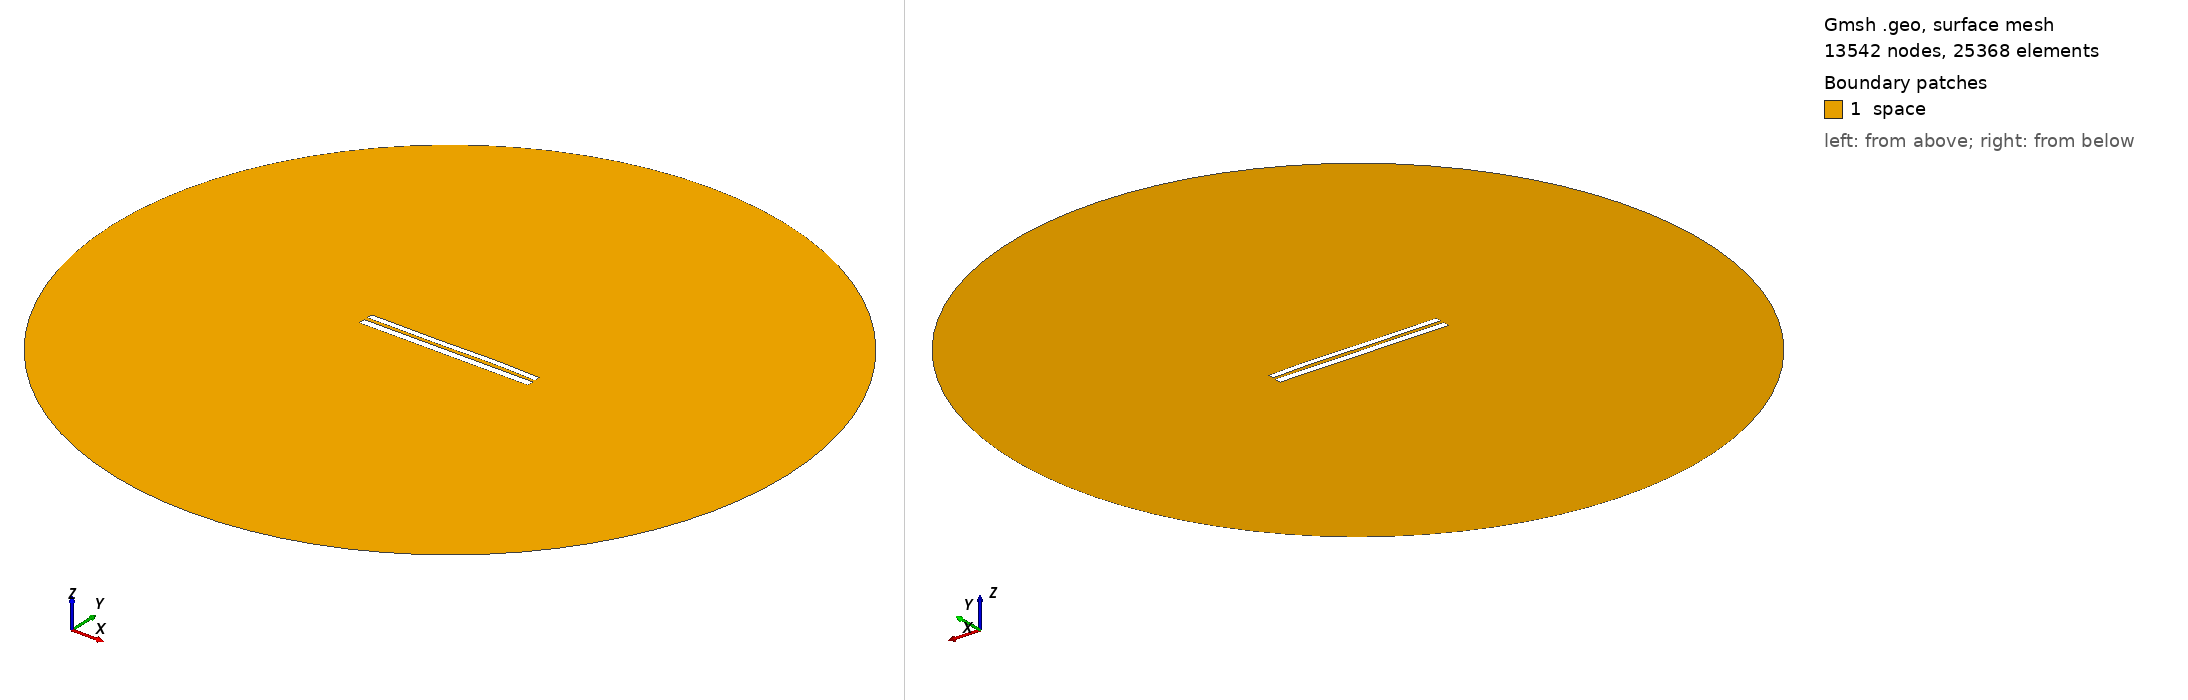

Gmsh geometry script, surface-meshed: 13542 nodes, 25368 surface elements. Boundary patches (legend numbers): 1 space. Left view from above one corner, right view from below the opposite corner. Legend entries are the model's physical surfaces. The drawing asked Gmsh for element sizes between 1% and 20% of the model's largest extent; the script's own settings can give other sizes.

=== 7829.geo (drawn) ===
//---------------------------------------
// Geometry kernel
//---------------------------------------

SetFactory("OpenCASCADE");



//---------------------------------------
// Parameters of the geometry
//---------------------------------------

// Overetch of the upper plate
overetch = 0.25;

// Distance between the plates
distance = 2.0;

// Discretization over the x axis (for the deformation)
nx = 50; 

// Length of the plate
L = 100 - overetch; 

// Number of modes
n = 4; 

// 1st mode coefficient
coeff(1) = 0.0;
beta(1) = 0.596864 * 3.1415926535 / L;

// 2nd mode coefficient
coeff(2) = 0.07499999999999998;
beta(2) = 1.49418 * 3.1415926535 / L;

// 3rd mode coefficient
coeff(3) = -0.15;
beta(3) = 2.50025 * 3.1415926535 / L;

// 4th mode coefficient
coeff(4) = 0.07499999999999998;
beta(4) = 3.49999 * 3.1415926535 / L;



//---------------------------------------
// Upper plate (deformed rectangle)
//---------------------------------------

// Coordiantes of the upper plate
xmin = -50;
xmax = 50 - overetch;

// Height of the upper plate
yheight = 4 - 2 * overetch;

// Indexes of the points
UpperID[] = {};
LowerID[] = {};
LeftID[] = {};
RightID[] = {};

// Point index
p = 1;

// Horizontal edges
For i In {1:nx}
    x = xmin + (i-1)*(xmax - xmin)/(nx-1);

    y_bottom = distance / 2 + overetch;
    For j In {1:n}
        C = (Cosh(beta(j)*L) + Cos(beta(j)*L)) / (Sinh(beta(j)*L) + Sin(beta(j)*L));
        y_bottom  = y_bottom + coeff(j) * (Cosh(beta(j)*(x+50)) - Cos(beta(j)*(x+50)) - C * (Sinh(beta(j)*(x+50)) - Sin(beta(j)*(x+50))));
    EndFor

    y_top = y_bottom + yheight;

    Point(p) = {x, y_top, 0, 1.0};
    UpperID[i] = p;
    p = p + 1;

    Point(p) = {x, y_bottom, 0, 1.0};
    LowerID[i] = p;
    p = p + 1;
EndFor

// Create point lists
UpperPts[] = {}; LowerPts[] = {};
For i In {1:nx}
  UpperPts[] += {UpperID[i]};
  LowerPts[] += {LowerID[i]};
EndFor

// Build splines
Spline(1) = {UpperPts[]};
Spline(2) = {LowerPts[]};
Line(3) = {LowerPts[nx-1], UpperPts[nx-1]};
Line(4) = {LowerPts[0], UpperPts[0]};

// Build the plane surface
Curve Loop(1) = {2, 3, -1, -4};
Plane Surface(1) = {1};



//---------------------------------------
// Lower plate (rectangle)
//---------------------------------------

// Vertices
Point(1001) = {-50, -1, 0, 1.0};
Point(1002) = { 50, -1, 0, 1.0};
Point(1003) = { 50,  -5, 0, 1.0};
Point(1004) = {-50,  -5, 0, 1.0};

// Edges
Line(5) = {1001, 1002};
Line(6) = {1002, 1003};
Line(7) = {1003, 1004};
Line(8) = {1004, 1001};

// Plane surface
Line Loop(2) = {5, 6, 7, 8};
Plane Surface(2) = {2}; 



//---------------------------------------
// Outer (fictious) boundary
//---------------------------------------

// Points
Point(1005) = {0, 0, 0};       // Center
Point(1006) = {200, 0, 0};     // Start point
Point(1007) = {0, 200, 0};     // 90 degrees
Point(1008) = {-200, 0, 0};    // 180 degrees
Point(1009) = {0, -200, 0};    // 270 degrees

// Circle arcs (each needs start, center, end)
Circle(9) = {1006, 1005, 1007};
Circle(10) = {1007, 1005, 1008};
Circle(11) = {1008, 1005, 1009};
Circle(12) = {1009, 1005, 1006};

// Plane surface for the entire domain
Curve Loop(3) = {9, 10, 11, 12};
Surface(3) = {3};

// Subtract the plates from the whole domain to obtain the actual domain where we want to solve the equations
BooleanDifference{ Surface{3}; Delete; }{ Surface{1}; Surface{2}; Delete; }




//---------------------------------------
// Transfinite Lines/Curves
//---------------------------------------

// Set the number of points on the boundaries
r = 7;

// Plates
Transfinite Curve {1, 2} = 50*r Using Progression 1;
Transfinite Curve {3, 4} = 2*r Using Progression 1;
Transfinite Line {5, 7} = 50*r Using Progression 1;
Transfinite Line {6, 8} = 2*r Using Progression 1;

// Outer boundary
Transfinite Line {9, 10, 11, 12} = 20 Using Progression 1;



//---------------------------------------
// Physical groups
//---------------------------------------                

// Physical curves (boundaries)
Physical Line("force_segment", 10) = {2};
Physical Line("upper_plate", 11) = {1, 3, 4};
Physical Line("lower_plate", 12) = {5, 6, 7, 8};
Physical Line("boundary", 20) = {9, 10, 11, 12};

// Physical Surfaces
Physical Surface("space", 30) = {3};



//---------------------------------------
// 6. Generate the Mesh
//---------------------------------------

// 2D mesh generation
Mesh 2;
